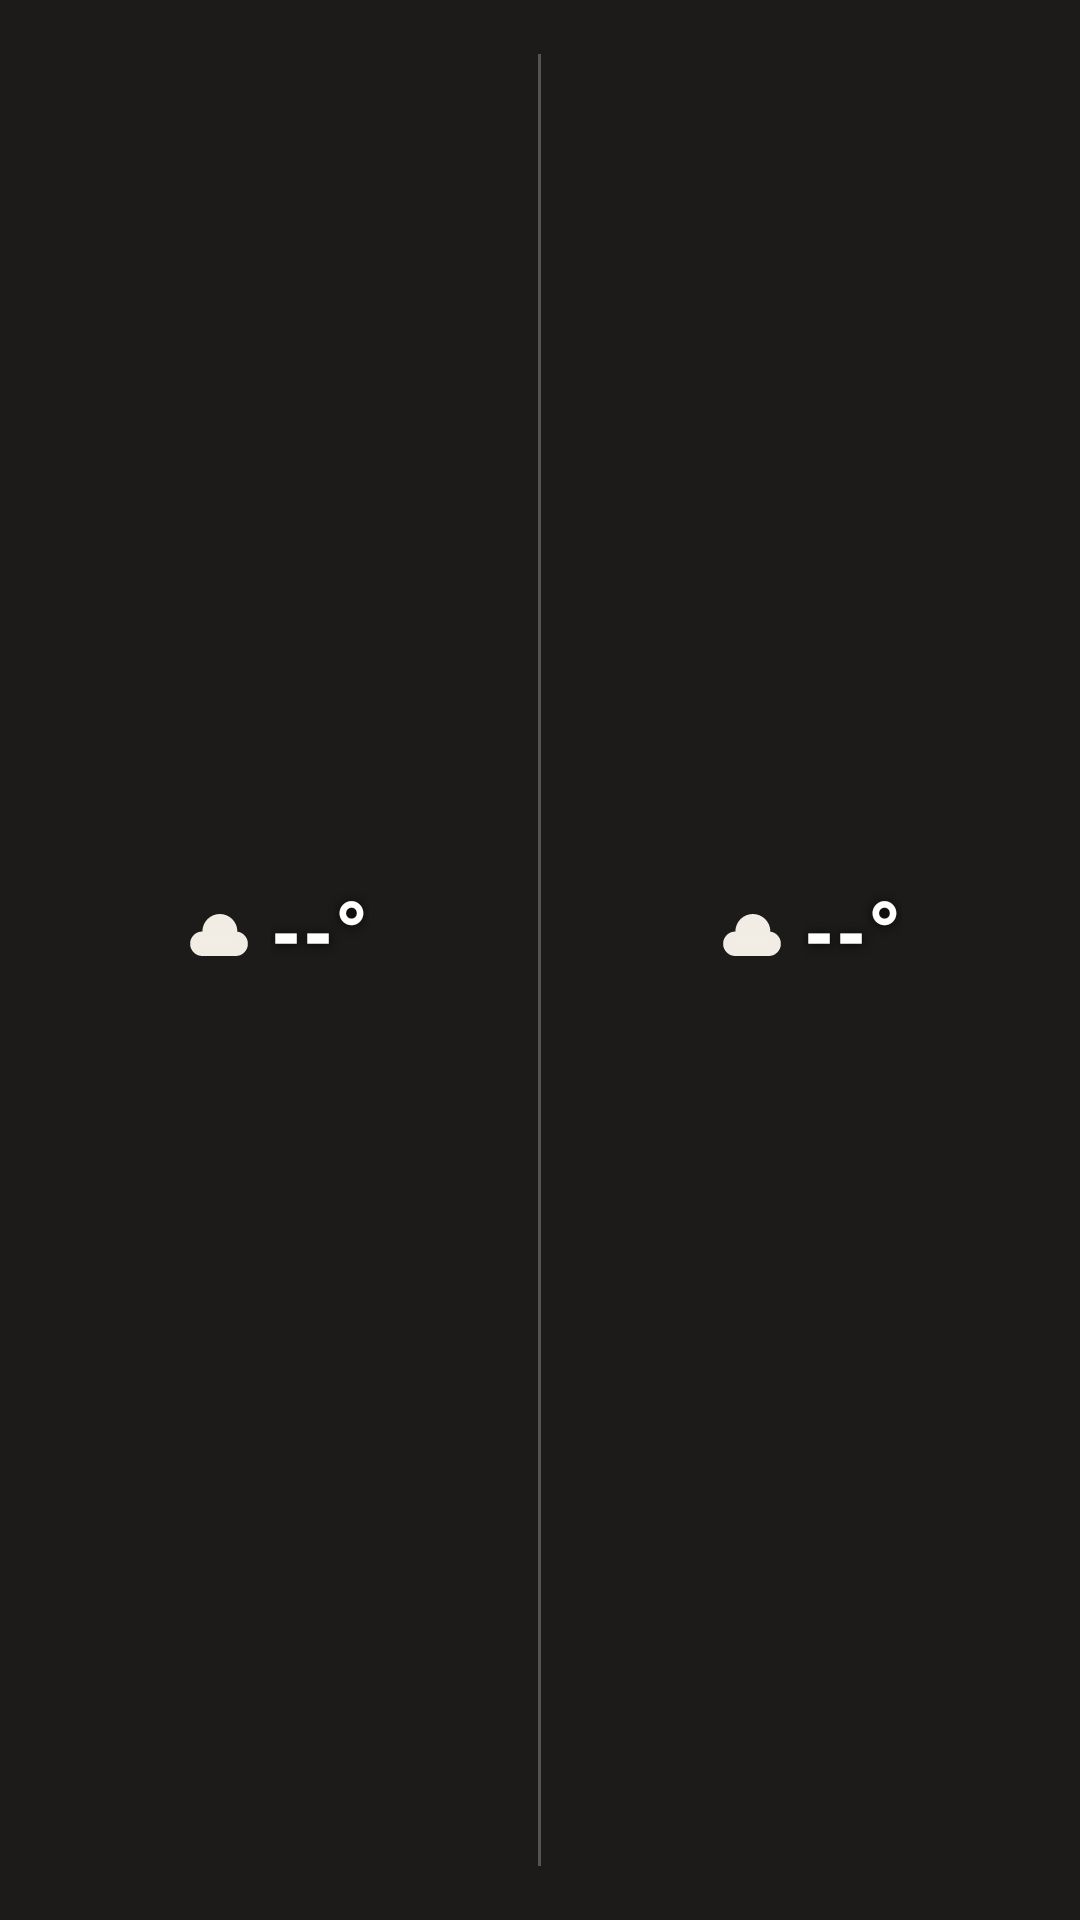

The Android layout XML behind this screen, and the referenced resources:
<!-- AndroidManifest.xml: application theme Theme.Weather28 -->
<!-- res/layout/widget_transparent_duo.xml -->
<?xml version="1.0" encoding="utf-8"?>
<LinearLayout xmlns:android="http://schemas.android.com/apk/res/android"
    android:id="@+id/widget_root"
    android:layout_width="match_parent"
    android:layout_height="match_parent"
    android:orientation="horizontal"
    android:gravity="center"
    android:padding="6dp"
    android:background="@drawable/widget_bg_transparent">

    <LinearLayout
        android:layout_width="0dp"
        android:layout_height="match_parent"
        android:layout_weight="1"
        android:orientation="vertical"
        android:gravity="center">

        <ImageView
            android:id="@+id/today_icon_top"
            android:layout_width="32dp"
            android:layout_height="32dp"
            android:scaleType="fitCenter"
            android:src="@drawable/wi_cloudy"
            android:visibility="gone"/>

        <LinearLayout
            android:layout_width="wrap_content"
            android:layout_height="wrap_content"
            android:orientation="horizontal"
            android:gravity="center_vertical">

            <ImageView
                android:id="@+id/today_icon"
                android:layout_width="28dp"
                android:layout_height="28dp"
                android:scaleType="fitCenter"
                android:src="@drawable/wi_cloudy"/>

            <TextView
                android:id="@+id/today_temp"
                android:layout_width="wrap_content"
                android:layout_height="wrap_content"
                android:layout_marginStart="3dp"
                android:text="--°"
                android:textColor="#FFFFFF"
                android:textSize="30sp"
                android:fontFamily="sans-serif-condensed"
                android:textStyle="bold"
                android:includeFontPadding="false"
                android:maxLines="1"
            android:shadowColor="#CC000000" android:shadowDx="0" android:shadowDy="1" android:shadowRadius="8"/>
        </LinearLayout>

        <TextView
            android:id="@+id/today_minmax"
            android:layout_width="wrap_content"
            android:layout_height="wrap_content"
            android:layout_marginTop="2dp"
            android:text=""
            android:textColor="#FFFFFF"
            android:textSize="12sp"
            android:fontFamily="sans-serif-medium"
            android:includeFontPadding="false"
            android:maxLines="1"
        android:shadowColor="#CC000000" android:shadowDx="0" android:shadowDy="1" android:shadowRadius="6"/>
    </LinearLayout>

    <ImageView
        android:id="@+id/widget_divider"
        android:layout_width="1dp"
        android:layout_height="match_parent"
        android:layout_marginTop="12dp"
        android:layout_marginBottom="12dp"
        android:layout_marginStart="3dp"
        android:layout_marginEnd="3dp"
        android:background="#40FFFFFF"/>

    <LinearLayout
        android:layout_width="0dp"
        android:layout_height="match_parent"
        android:layout_weight="1"
        android:orientation="vertical"
        android:gravity="center">

        <ImageView
            android:id="@+id/tomorrow_icon_top"
            android:layout_width="32dp"
            android:layout_height="32dp"
            android:scaleType="fitCenter"
            android:src="@drawable/wi_cloudy"
            android:visibility="gone"/>

        <LinearLayout
            android:layout_width="wrap_content"
            android:layout_height="wrap_content"
            android:orientation="horizontal"
            android:gravity="center_vertical">

            <ImageView
                android:id="@+id/tomorrow_icon"
                android:layout_width="28dp"
                android:layout_height="28dp"
                android:scaleType="fitCenter"
                android:src="@drawable/wi_cloudy"/>

            <TextView
                android:id="@+id/tomorrow_temp"
                android:layout_width="wrap_content"
                android:layout_height="wrap_content"
                android:layout_marginStart="3dp"
                android:text="--°"
                android:textColor="#FFFFFF"
                android:textSize="30sp"
                android:fontFamily="sans-serif-condensed"
                android:textStyle="bold"
                android:includeFontPadding="false"
                android:maxLines="1"
            android:shadowColor="#CC000000" android:shadowDx="0" android:shadowDy="1" android:shadowRadius="8"/>
        </LinearLayout>

        <TextView
            android:id="@+id/tomorrow_minmax"
            android:layout_width="wrap_content"
            android:layout_height="wrap_content"
            android:layout_marginTop="2dp"
            android:text=""
            android:textColor="#FFFFFF"
            android:textSize="12sp"
            android:fontFamily="sans-serif-medium"
            android:includeFontPadding="false"
            android:maxLines="1"
        android:shadowColor="#CC000000" android:shadowDx="0" android:shadowDy="1" android:shadowRadius="6"/>
    </LinearLayout>

</LinearLayout>
<!-- resources referenced by this layout -->
<resources>
  <!-- drawable wi_cloudy (drawable) -->
  <?xml version="1.0" encoding="utf-8"?>
  <vector xmlns:android="http://schemas.android.com/apk/res/android"
      android:width="24dp" android:height="24dp"
      android:viewportWidth="24" android:viewportHeight="24">
      <path android:fillColor="#f1ede4" android:pathData="M3.75,14.5a3.5,3.5 0 1,0 7,0a3.5,3.5 0 1,0 -7,0Z"/>
      <path android:fillColor="#f1ede4" android:pathData="M7.25,11a5,5 0 1,0 10,0a5,5 0 1,0 -10,0Z"/>
      <path android:fillColor="#f1ede4" android:pathData="M13.25,14.5a3.5,3.5 0 1,0 7,0a3.5,3.5 0 1,0 -7,0Z"/>
      <path android:fillColor="#f1ede4" android:pathData="M7.25,14.5H16.75V18H7.25Z"/>
  </vector>
  <!-- drawable widget_bg_transparent (drawable) -->
  <?xml version="1.0" encoding="utf-8"?>
  <shape xmlns:android="http://schemas.android.com/apk/res/android" android:shape="rectangle">
      <solid android:color="#00000000"/>
      <corners android:radius="20dp"/>
  </shape>
  <style name="Theme.Weather28" parent="Theme.MaterialComponents.DayNight.NoActionBar">
          <item name="colorPrimary">#d97757</item>
          <item name="colorPrimaryVariant">#c9a27a</item>
          <item name="colorOnPrimary">#1d1b19</item>
          <item name="android:windowBackground">#1d1b19</item>
          <item name="android:statusBarColor">#1d1b19</item>
          <item name="android:navigationBarColor">#1d1b19</item>
      </style>
</resources>
